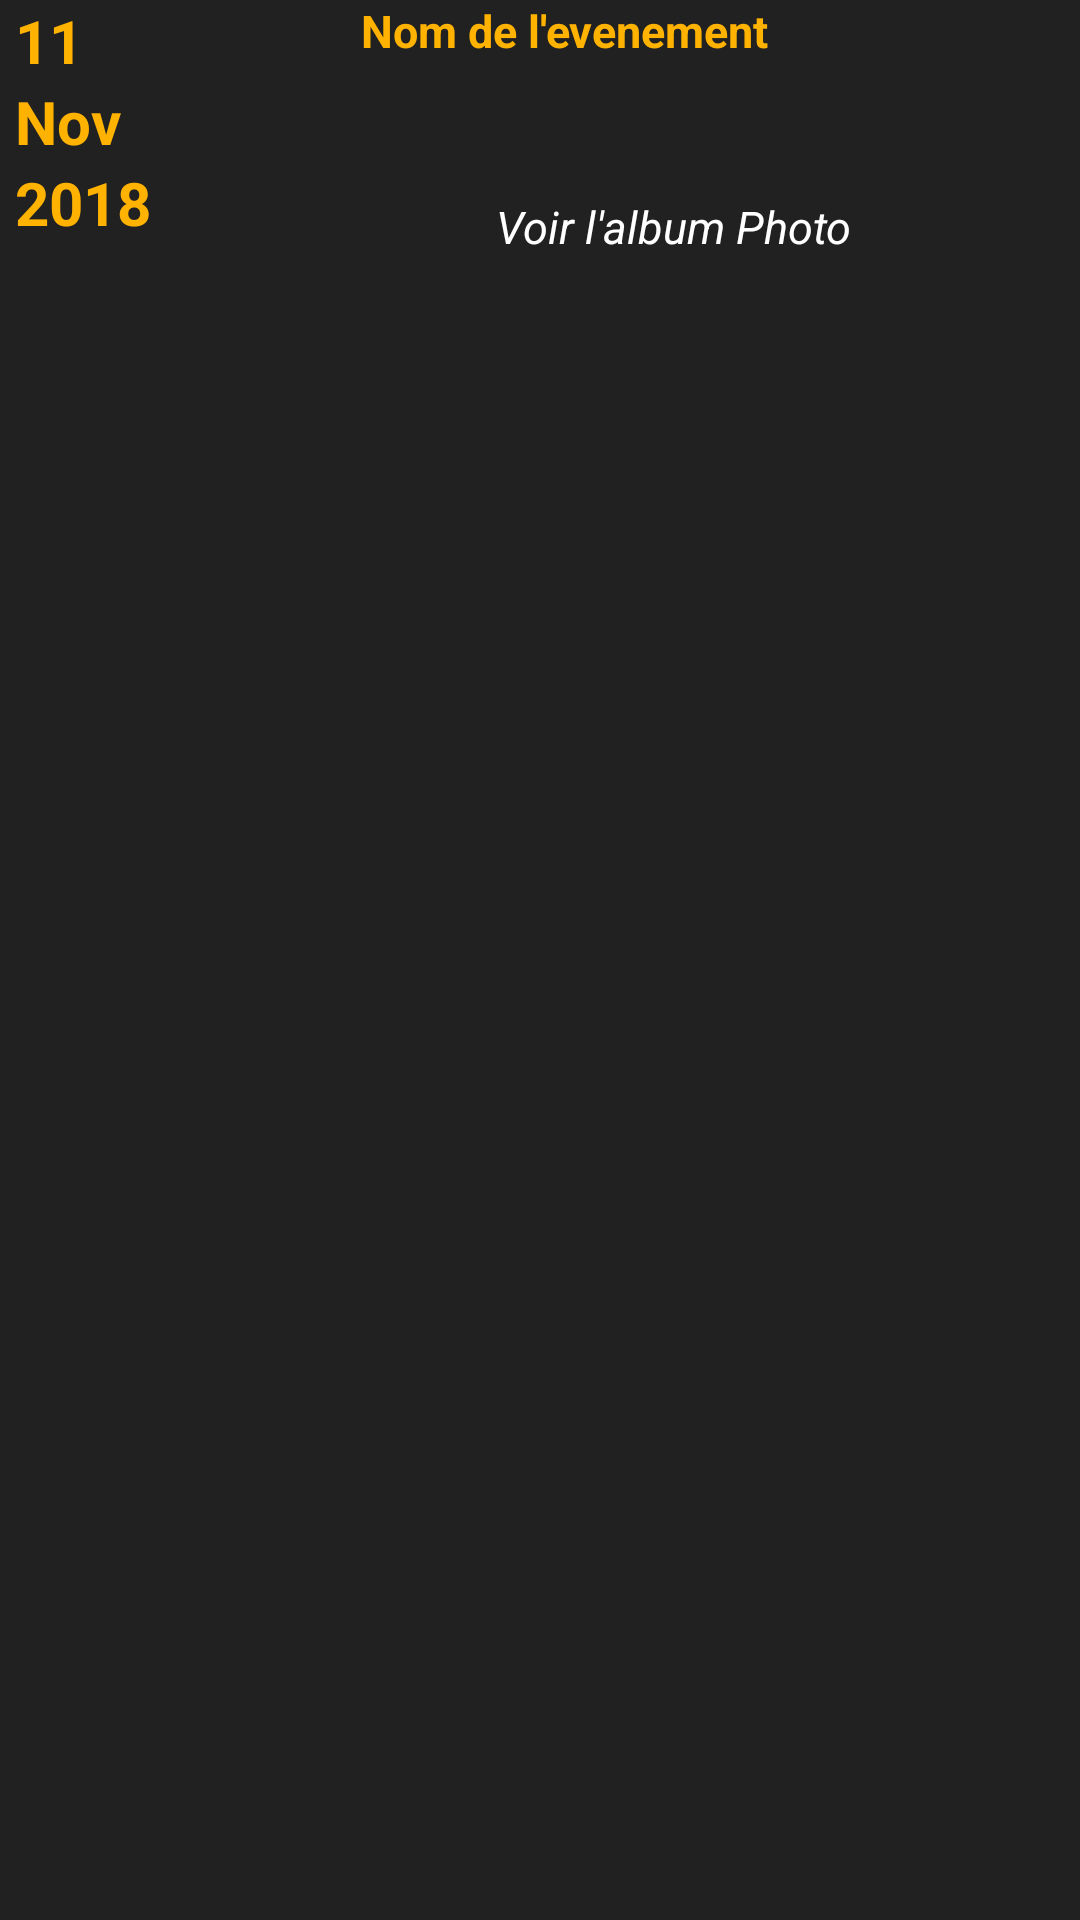

Here is an Android app screen rendered from its layout file. Give the layout XML and the strings, colors and styles it references.
<!-- AndroidManifest.xml: application theme AppTheme -->
<!-- res/layout/ligne_liste_evenement_passe.xml -->
<?xml version="1.0" encoding="utf-8"?>
<LinearLayout
    xmlns:android="http://schemas.android.com/apk/res/android"
    android:orientation="horizontal"
    android:layout_width="match_parent"
    android:layout_height="match_parent"
    android:background="@drawable/border">
    <LinearLayout
        android:id="@+id/id_date_passe"
        android:layout_width="wrap_content"
        android:layout_height="match_parent"
        android:orientation="vertical"
        android:layout_centerVertical="true"
        android:layout_marginLeft="5dp"
        >
        <TextView
            android:id="@+id/id_jour_passe"
            android:layout_width="wrap_content"
            android:layout_height="wrap_content"
            android:text="11"
            android:textStyle="bold"
            android:textSize="20dp"
            android:textColor="@color/colorPrimary"/>
        <TextView
            android:id="@+id/id_mois_passe"
            android:layout_width="wrap_content"
            android:layout_height="wrap_content"
            android:layout_below="@id/id_jour_passe"
            android:text="Nov"
            android:textStyle="bold"
            android:textSize="20dp"
            android:textColor="@color/colorPrimary"/>
        <TextView
            android:id="@+id/id_annee_passe"
            android:layout_width="wrap_content"
            android:layout_height="wrap_content"
            android:layout_below="@id/id_mois_passe"
            android:text="2018"
            android:textStyle="bold"
            android:textSize="20dp"
            android:textColor="@color/colorPrimary"/>
    </LinearLayout>
    <LinearLayout
        android:layout_width="match_parent"
        android:layout_height="match_parent"
        android:orientation="vertical"
        android:layout_centerVertical="true"
        android:layout_toRightOf="@id/id_date_passe"
        >
        <TextView
            android:id="@+id/id_nomEvenement_Passe"
            android:layout_width="wrap_content"
            android:layout_height="wrap_content"
            android:text="Nom de l'evenement"
            android:layout_marginLeft="70dp"
            android:textStyle="bold"
            android:textSize="15dp"
            android:textColor="@color/colorPrimary"/>
        <TextView
            android:layout_width="wrap_content"
            android:layout_height="wrap_content"
            android:text="Voir l'album Photo"
            android:textStyle="italic"
            android:textSize="15dp"
            android:layout_marginTop="45dp"
            android:layout_marginLeft="115dp"
            android:layout_marginBottom="0dp"
            android:textColor="@color/ecriture"/>
    </LinearLayout>
</LinearLayout>
<!-- resources referenced by this layout -->
<resources>
  <color name="colorPrimary">#FFB300</color>
  <color name="ecriture">#FFFFFF</color>
  <!-- drawable border (drawable) -->
  <?xml version="1.0" encoding="utf-8"?>
  <shape xmlns:android="http://schemas.android.com/apk/res/android">
   <stroke />
       
  
      
      <solid
          android:color="@color/colorBackgroundList"/>
      
  </shape>
  <style name="AppTheme" parent="Theme.AppCompat.Light.DarkActionBar">
          
          <item name="colorPrimary">@color/colorPrimary</item>
          <item name="colorPrimaryDark">@color/colorPrimaryDark</item>
          <item name="colorAccent">@color/colorAccent</item>
      </style>
  <color name="colorBackgroundList">#212121</color>
  <color name="colorPrimaryDark">#BDBDBD</color>
  <color name="colorAccent">#B71C1C</color>
</resources>
